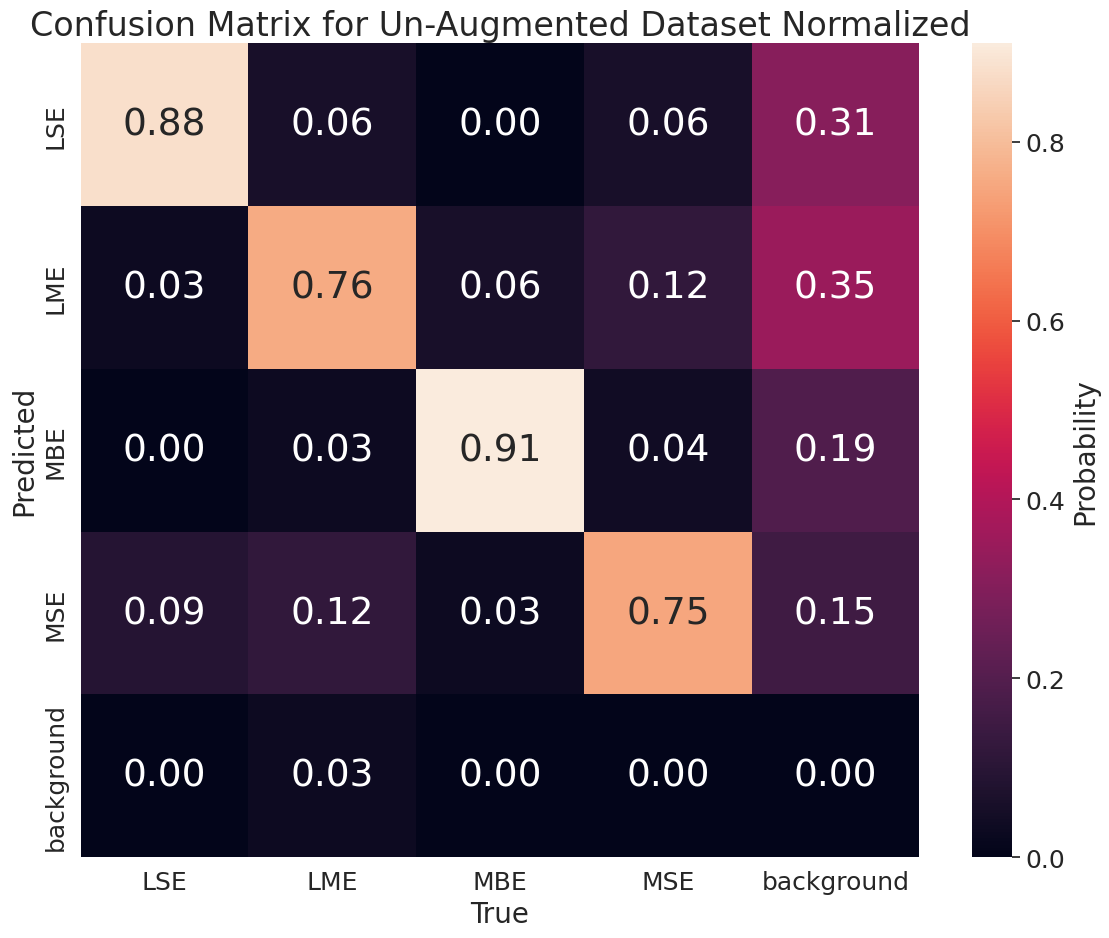

The matplotlib source for this figure:
import numpy as np
import seaborn as sns
import matplotlib.pyplot as plt

# Define your custom class labels
labels = ['LSE', 'LME', 'MBE', 'MSE', 'background']

# Your custom normalized confusion matrix

# custom_matrix = np.array([
#     [0.82, 0.00, 0.12, 0.06, 0.00],  # Predicted LSE
#     [0.00, 0.82, 0.09, 0.09, 0.00],  # Predicted LME
#     [0.04, 0.21, 1.00, 0.08, 0.00],  # Predicted MBE
#     [0.33, 0.05, 0.24, 0.67, 0.00],  # Predicted MSE
#     [0.00, 0.00, 0.00, 0.00, 0.00],  # Predicted background (optional row)
# ])



custom_matrix = np.array([
    [0.88, 0.06, 0.00, 0.06, 0.31],  # Predicted LSE
    [0.03, 0.76, 0.06, 0.12, 0.35],  # Predicted LME
    [0.00, 0.03, 0.91, 0.04, 0.19],  # Predicted MBE
    [0.09, 0.12, 0.03, 0.75, 0.15],  # Predicted MSE
    [0.00, 0.03, 0.00, 0.00, 0.00],  # Predicted background
])

# Set global font scale for seaborn (affects heatmap annotations)
sns.set(font_scale=2.25)  # Increase this value for larger text

# Plotting
plt.figure(figsize=(12, 10))
ax = sns.heatmap(custom_matrix, annot=True, fmt=".2f", cmap="rocket",
                 xticklabels=labels, yticklabels=labels, cbar_kws={'label': 'Probability'})

# Set font sizes manually
ax.set_title("Confusion Matrix for Un-Augmented Dataset Normalized", fontsize=24)
# ax.set_title("Confusion Matrix for Augmented Dataset Normalized", fontsize=24)
ax.set_xlabel("True", fontsize=20)
ax.set_ylabel("Predicted", fontsize=20)
ax.tick_params(axis='both', which='major', labelsize=18)  # For tick labels

# Adjust colorbar label font size
cbar = ax.collections[0].colorbar
cbar.ax.tick_params(labelsize=18)
cbar.set_label('Probability', fontsize=20)

plt.tight_layout()
plt.show()
